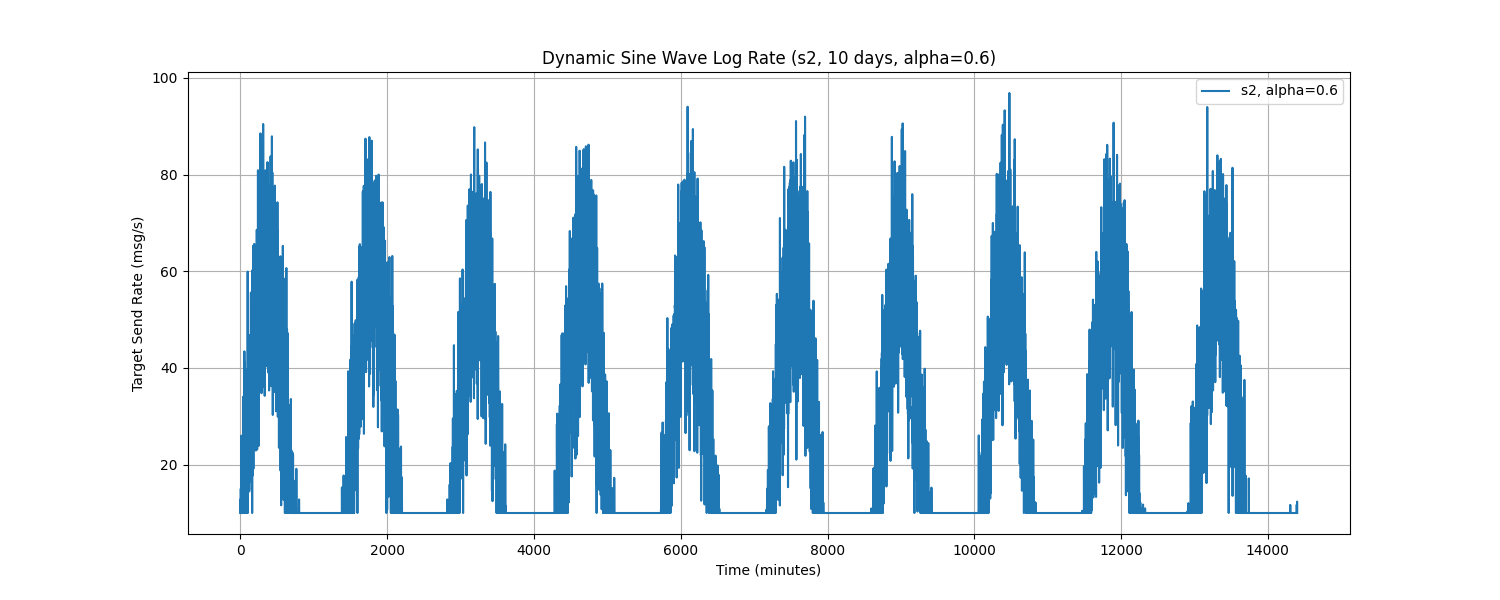

Values plotted in this chart, from the file beside it:
Time, target_send_rate
0.0, 10.0
1.0, 10.0
2.0, 10.0
3.0, 10.0
4.0, 12.88
5.0, 10.0
6.0, 15.02
7.0, 10.0
8.0, 10.0
9.0, 10.0
10.0, 10.0
11.0, 10.0
12.0, 10.0
13.0, 25.99
14.0, 10.0
15.0, 10.0
16.0, 10.0
17.0, 10.0
18.0, 11.61
19.0, 10.0
20.0, 10.0
21.0, 10.0
22.0, 10.0
23.0, 22.27
24.0, 10.0
25.0, 10.0
26.0, 17.29
27.0, 10.0
28.0, 10.0
29.0, 14.91
30.0, 21.22
31.0, 10.0
32.0, 21.71
33.0, 10.0
34.0, 10.0
35.0, 10.0
36.0, 10.0
37.0, 26.01
38.0, 10.0
39.0, 34.04
40.0, 14.28
41.0, 14.85
42.0, 10.0
43.0, 14.02
44.0, 10.0
45.0, 18.23
46.0, 30.05
47.0, 10.0
48.0, 16.27
49.0, 10.0
50.0, 10.0
51.0, 30.84
52.0, 25.7
53.0, 33.55
54.0, 18.77
55.0, 43.43
56.0, 27.98
57.0, 14.1
58.0, 10.0
59.0, 10.0
... 14,340 more rows
